The GitHub repository yuri0329/AIFactory_FruitQC contains a labelled image folder "AIFactory_FruitQC" with 8 categories: apple fuji, mandarine hallabong, mandarine onjumilgam, pear chuhwang, pear singo, persimmon bansi, persimmon booyu, persimmon daebong. Examples follow, each with its label.

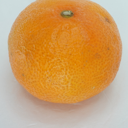
Label: mandarine onjumilgam

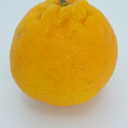
Label: mandarine hallabong

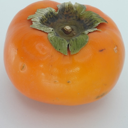
Label: persimmon booyu

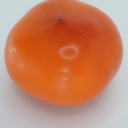
Label: persimmon bansi

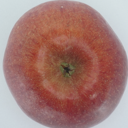
Label: apple fuji

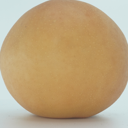
Label: pear singo
